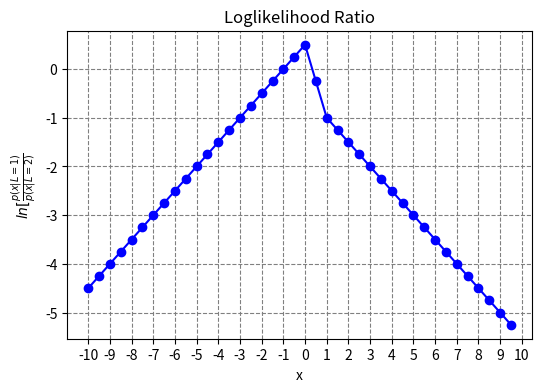

Generate this figure with matplotlib:
import numpy as np
import matplotlib.pyplot as plt
import os

def main():
    # define parameters of class 1
    a_1 = 0
    b_1 = 1

    # define parameters of class 2
    a_2 = 1
    b_2 = 2

    # x axis
    x = np.arange(-10, 10, 0.5)

    # generate y function
    y = -np.divide(np.abs(x - a_1), b_1) + np.divide(np.abs(x - a_2), b_2)

    # plot figure
    fig = plt.figure(figsize=(6, 4))
    ax = fig.add_subplot(111)
    ax.grid(which='both', color='grey', linestyle='--')
    ax.set_xticks(np.arange(-10, 11, 1))
    ax.plot(x, y, linestyle='-', color='b', marker='o')
    ax.set_title("Loglikelihood Ratio")
    ax.set_xlabel("x")
    ax.set_ylabel(r'$ln[\frac{p(x|L=1)}{p(x|L=2)}$')
    plt.savefig('results/q2.png')
    plt.show()


if __name__=='__main__':
    dirName = "results"
    if not os.path.exists(dirName):
        try:
            os.mkdir(dirName)
        except OSError:
            print("Creation of the directory %s failed" % dirName)
        else:
            print("Successfully created the directory %s " % dirName)
    else:
        print("Directory already exists.")
    main()
